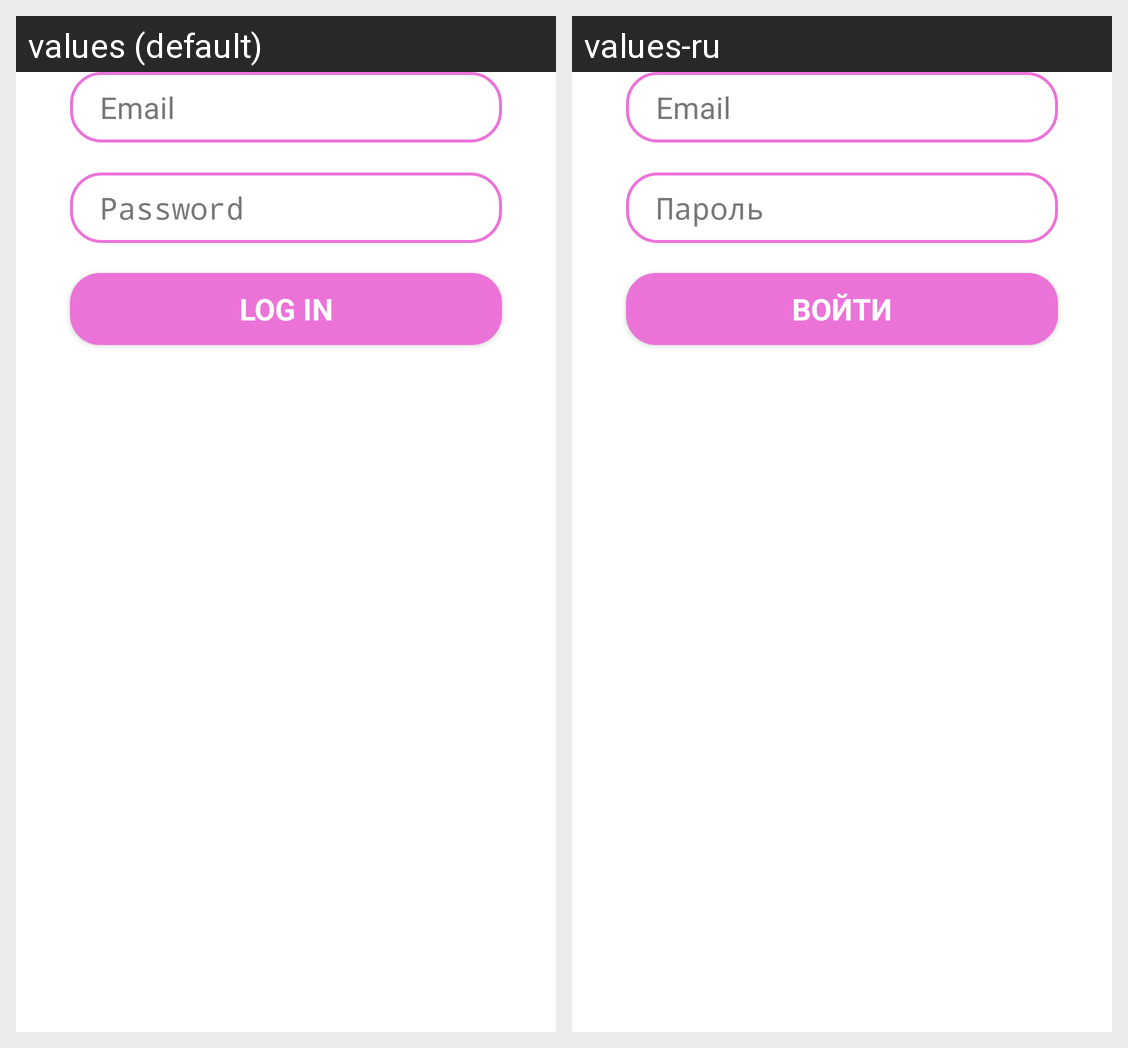

Strings drawn on this Android screen and how each of the app's shown locales translates them:
Android screen res/layout/fragment_login.xml rendered under 2 locales, left to right: values (default), values-ru. Device: Nexus 5 (rendered at 1080×1920; each locale shown at half size, 540×960, under a caption strip naming it); theme Theme.Traveler.
Strings drawn on this screen, with the default value and each locale's value (text and hints the layout hard-codes, and strings that could not be matched under every locale, appear in the picture but are not listed):

login_email_ev
  values: Email
  values-ru: Email

login_password_ev
  values: Password
  values-ru: Пароль

login_sign_in
  values: LOG IN
  values-ru: ВОЙТИ
